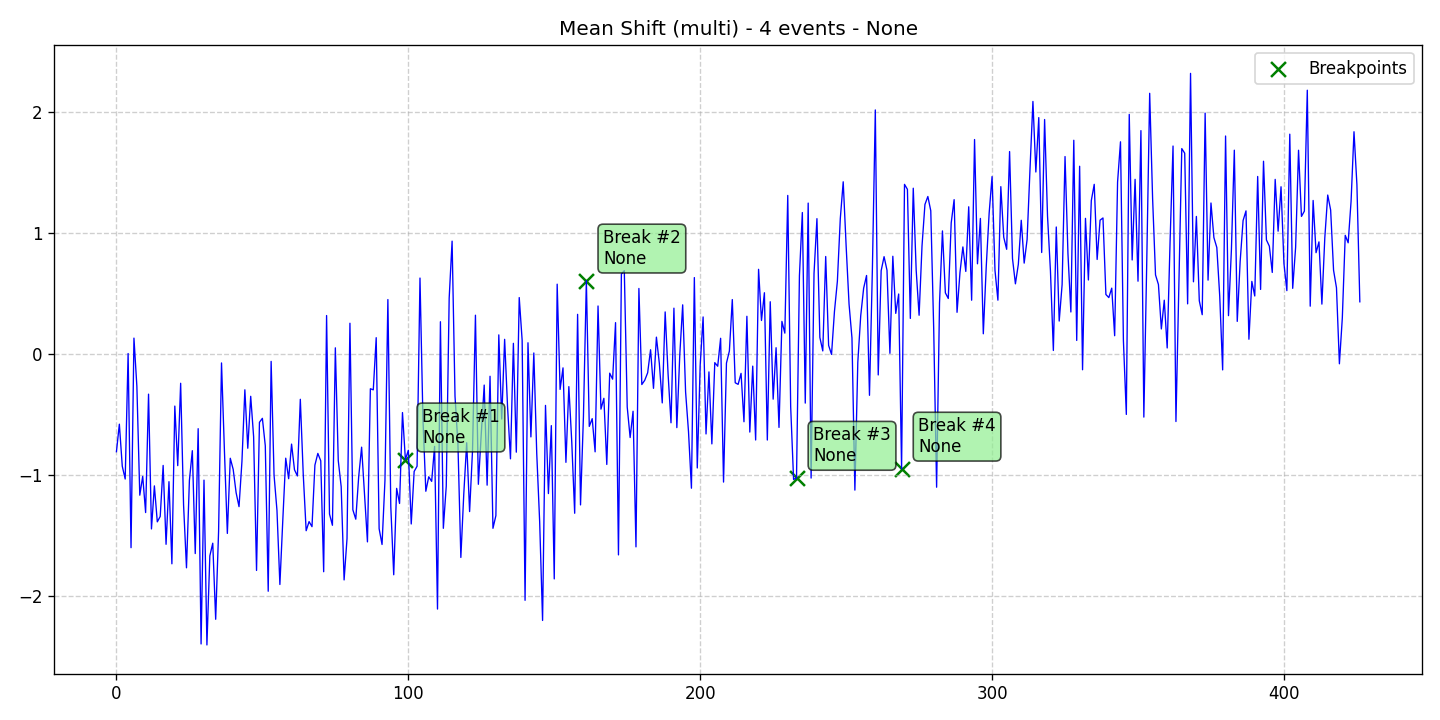

The file beside this chart, header and first rows:
data, stationary, det_lin_up, det_lin_down, det_quad, det_cubic, det_exp, det_damped, stoc_trend, volatility, single_seas, multiple_seas, point_anom_single, point_anom_multi, collect_anom, context_anom, mean_shift, var_shift, trend_shift, date, is_break, is_anomaly, is_multi, location_beginning
-0.8084, 0, 0, 0, 0, 0, 0, 0, 0, 0, 0, 0, 0, 0, 0, 0, 1, 0, 0, 2020-01-01, 0, 0, 1, 0
-0.5811, 0, 0, 0, 0, 0, 0, 0, 0, 0, 0, 0, 0, 0, 0, 0, 1, 0, 0, 2020-01-02, 0, 0, 1, 0
-0.9284, 0, 0, 0, 0, 0, 0, 0, 0, 0, 0, 0, 0, 0, 0, 0, 1, 0, 0, 2020-01-03, 0, 0, 1, 0
-1.034, 0, 0, 0, 0, 0, 0, 0, 0, 0, 0, 0, 0, 0, 0, 0, 1, 0, 0, 2020-01-04, 0, 0, 1, 0
0.002396, 0, 0, 0, 0, 0, 0, 0, 0, 0, 0, 0, 0, 0, 0, 0, 1, 0, 0, 2020-01-05, 0, 0, 1, 0
-1.601, 0, 0, 0, 0, 0, 0, 0, 0, 0, 0, 0, 0, 0, 0, 0, 1, 0, 0, 2020-01-06, 0, 0, 1, 0
0.1297, 0, 0, 0, 0, 0, 0, 0, 0, 0, 0, 0, 0, 0, 0, 0, 1, 0, 0, 2020-01-07, 0, 0, 1, 0
-0.2676, 0, 0, 0, 0, 0, 0, 0, 0, 0, 0, 0, 0, 0, 0, 0, 1, 0, 0, 2020-01-08, 0, 0, 1, 0
-1.168, 0, 0, 0, 0, 0, 0, 0, 0, 0, 0, 0, 0, 0, 0, 0, 1, 0, 0, 2020-01-09, 0, 0, 1, 0
-1.012, 0, 0, 0, 0, 0, 0, 0, 0, 0, 0, 0, 0, 0, 0, 0, 1, 0, 0, 2020-01-10, 0, 0, 1, 0
-1.311, 0, 0, 0, 0, 0, 0, 0, 0, 0, 0, 0, 0, 0, 0, 0, 1, 0, 0, 2020-01-11, 0, 0, 1, 0
-0.3332, 0, 0, 0, 0, 0, 0, 0, 0, 0, 0, 0, 0, 0, 0, 0, 1, 0, 0, 2020-01-12, 0, 0, 1, 0
-1.446, 0, 0, 0, 0, 0, 0, 0, 0, 0, 0, 0, 0, 0, 0, 0, 1, 0, 0, 2020-01-13, 0, 0, 1, 0
-1.091, 0, 0, 0, 0, 0, 0, 0, 0, 0, 0, 0, 0, 0, 0, 0, 1, 0, 0, 2020-01-14, 0, 0, 1, 0
-1.388, 0, 0, 0, 0, 0, 0, 0, 0, 0, 0, 0, 0, 0, 0, 0, 1, 0, 0, 2020-01-15, 0, 0, 1, 0
-1.343, 0, 0, 0, 0, 0, 0, 0, 0, 0, 0, 0, 0, 0, 0, 0, 1, 0, 0, 2020-01-16, 0, 0, 1, 0
-0.9218, 0, 0, 0, 0, 0, 0, 0, 0, 0, 0, 0, 0, 0, 0, 0, 1, 0, 0, 2020-01-17, 0, 0, 1, 0
-1.573, 0, 0, 0, 0, 0, 0, 0, 0, 0, 0, 0, 0, 0, 0, 0, 1, 0, 0, 2020-01-18, 0, 0, 1, 0
-1.056, 0, 0, 0, 0, 0, 0, 0, 0, 0, 0, 0, 0, 0, 0, 0, 1, 0, 0, 2020-01-19, 0, 0, 1, 0
-1.734, 0, 0, 0, 0, 0, 0, 0, 0, 0, 0, 0, 0, 0, 0, 0, 1, 0, 0, 2020-01-20, 0, 0, 1, 0
-0.4316, 0, 0, 0, 0, 0, 0, 0, 0, 0, 0, 0, 0, 0, 0, 0, 1, 0, 0, 2020-01-21, 0, 0, 1, 0
-0.9235, 0, 0, 0, 0, 0, 0, 0, 0, 0, 0, 0, 0, 0, 0, 0, 1, 0, 0, 2020-01-22, 0, 0, 1, 0
-0.2433, 0, 0, 0, 0, 0, 0, 0, 0, 0, 0, 0, 0, 0, 0, 0, 1, 0, 0, 2020-01-23, 0, 0, 1, 0
-1.248, 0, 0, 0, 0, 0, 0, 0, 0, 0, 0, 0, 0, 0, 0, 0, 1, 0, 0, 2020-01-24, 0, 0, 1, 0
-1.767, 0, 0, 0, 0, 0, 0, 0, 0, 0, 0, 0, 0, 0, 0, 0, 1, 0, 0, 2020-01-25, 0, 0, 1, 0
-1.046, 0, 0, 0, 0, 0, 0, 0, 0, 0, 0, 0, 0, 0, 0, 0, 1, 0, 0, 2020-01-26, 0, 0, 1, 0
-0.8, 0, 0, 0, 0, 0, 0, 0, 0, 0, 0, 0, 0, 0, 0, 0, 1, 0, 0, 2020-01-27, 0, 0, 1, 0
-1.65, 0, 0, 0, 0, 0, 0, 0, 0, 0, 0, 0, 0, 0, 0, 0, 1, 0, 0, 2020-01-28, 0, 0, 1, 0
-0.6183, 0, 0, 0, 0, 0, 0, 0, 0, 0, 0, 0, 0, 0, 0, 0, 1, 0, 0, 2020-01-29, 0, 0, 1, 0
-2.396, 0, 0, 0, 0, 0, 0, 0, 0, 0, 0, 0, 0, 0, 0, 0, 1, 0, 0, 2020-01-30, 0, 0, 1, 0
-1.043, 0, 0, 0, 0, 0, 0, 0, 0, 0, 0, 0, 0, 0, 0, 0, 1, 0, 0, 2020-01-31, 0, 0, 1, 0
-2.404, 0, 0, 0, 0, 0, 0, 0, 0, 0, 0, 0, 0, 0, 0, 0, 1, 0, 0, 2020-02-01, 0, 0, 1, 0
-1.668, 0, 0, 0, 0, 0, 0, 0, 0, 0, 0, 0, 0, 0, 0, 0, 1, 0, 0, 2020-02-02, 0, 0, 1, 0
-1.564, 0, 0, 0, 0, 0, 0, 0, 0, 0, 0, 0, 0, 0, 0, 0, 1, 0, 0, 2020-02-03, 0, 0, 1, 0
-2.192, 0, 0, 0, 0, 0, 0, 0, 0, 0, 0, 0, 0, 0, 0, 0, 1, 0, 0, 2020-02-04, 0, 0, 1, 0
-1.465, 0, 0, 0, 0, 0, 0, 0, 0, 0, 0, 0, 0, 0, 0, 0, 1, 0, 0, 2020-02-05, 0, 0, 1, 0
-0.07539, 0, 0, 0, 0, 0, 0, 0, 0, 0, 0, 0, 0, 0, 0, 0, 1, 0, 0, 2020-02-06, 0, 0, 1, 0
-0.8023, 0, 0, 0, 0, 0, 0, 0, 0, 0, 0, 0, 0, 0, 0, 0, 1, 0, 0, 2020-02-07, 0, 0, 1, 0
-1.483, 0, 0, 0, 0, 0, 0, 0, 0, 0, 0, 0, 0, 0, 0, 0, 1, 0, 0, 2020-02-08, 0, 0, 1, 0
-0.8625, 0, 0, 0, 0, 0, 0, 0, 0, 0, 0, 0, 0, 0, 0, 0, 1, 0, 0, 2020-02-09, 0, 0, 1, 0
-0.9544, 0, 0, 0, 0, 0, 0, 0, 0, 0, 0, 0, 0, 0, 0, 0, 1, 0, 0, 2020-02-10, 0, 0, 1, 0
-1.147, 0, 0, 0, 0, 0, 0, 0, 0, 0, 0, 0, 0, 0, 0, 0, 1, 0, 0, 2020-02-11, 0, 0, 1, 0
-1.262, 0, 0, 0, 0, 0, 0, 0, 0, 0, 0, 0, 0, 0, 0, 0, 1, 0, 0, 2020-02-12, 0, 0, 1, 0
-0.8889, 0, 0, 0, 0, 0, 0, 0, 0, 0, 0, 0, 0, 0, 0, 0, 1, 0, 0, 2020-02-13, 0, 0, 1, 0
-0.2972, 0, 0, 0, 0, 0, 0, 0, 0, 0, 0, 0, 0, 0, 0, 0, 1, 0, 0, 2020-02-14, 0, 0, 1, 0
-0.7799, 0, 0, 0, 0, 0, 0, 0, 0, 0, 0, 0, 0, 0, 0, 0, 1, 0, 0, 2020-02-15, 0, 0, 1, 0
-0.3509, 0, 0, 0, 0, 0, 0, 0, 0, 0, 0, 0, 0, 0, 0, 0, 1, 0, 0, 2020-02-16, 0, 0, 1, 0
-0.6844, 0, 0, 0, 0, 0, 0, 0, 0, 0, 0, 0, 0, 0, 0, 0, 1, 0, 0, 2020-02-17, 0, 0, 1, 0
-1.789, 0, 0, 0, 0, 0, 0, 0, 0, 0, 0, 0, 0, 0, 0, 0, 1, 0, 0, 2020-02-18, 0, 0, 1, 0
-0.5657, 0, 0, 0, 0, 0, 0, 0, 0, 0, 0, 0, 0, 0, 0, 0, 1, 0, 0, 2020-02-19, 0, 0, 1, 0
-0.5328, 0, 0, 0, 0, 0, 0, 0, 0, 0, 0, 0, 0, 0, 0, 0, 1, 0, 0, 2020-02-20, 0, 0, 1, 0
-0.7593, 0, 0, 0, 0, 0, 0, 0, 0, 0, 0, 0, 0, 0, 0, 0, 1, 0, 0, 2020-02-21, 0, 0, 1, 0
-1.961, 0, 0, 0, 0, 0, 0, 0, 0, 0, 0, 0, 0, 0, 0, 0, 1, 0, 0, 2020-02-22, 0, 0, 1, 0
-0.06253, 0, 0, 0, 0, 0, 0, 0, 0, 0, 0, 0, 0, 0, 0, 0, 1, 0, 0, 2020-02-23, 0, 0, 1, 0
-1.002, 0, 0, 0, 0, 0, 0, 0, 0, 0, 0, 0, 0, 0, 0, 0, 1, 0, 0, 2020-02-24, 0, 0, 1, 0
-1.293, 0, 0, 0, 0, 0, 0, 0, 0, 0, 0, 0, 0, 0, 0, 0, 1, 0, 0, 2020-02-25, 0, 0, 1, 0
-1.905, 0, 0, 0, 0, 0, 0, 0, 0, 0, 0, 0, 0, 0, 0, 0, 1, 0, 0, 2020-02-26, 0, 0, 1, 0
-1.372, 0, 0, 0, 0, 0, 0, 0, 0, 0, 0, 0, 0, 0, 0, 0, 1, 0, 0, 2020-02-27, 0, 0, 1, 0
-0.862, 0, 0, 0, 0, 0, 0, 0, 0, 0, 0, 0, 0, 0, 0, 0, 1, 0, 0, 2020-02-28, 0, 0, 1, 0
-1.031, 0, 0, 0, 0, 0, 0, 0, 0, 0, 0, 0, 0, 0, 0, 0, 1, 0, 0, 2020-02-29, 0, 0, 1, 0
... 367 more rows
